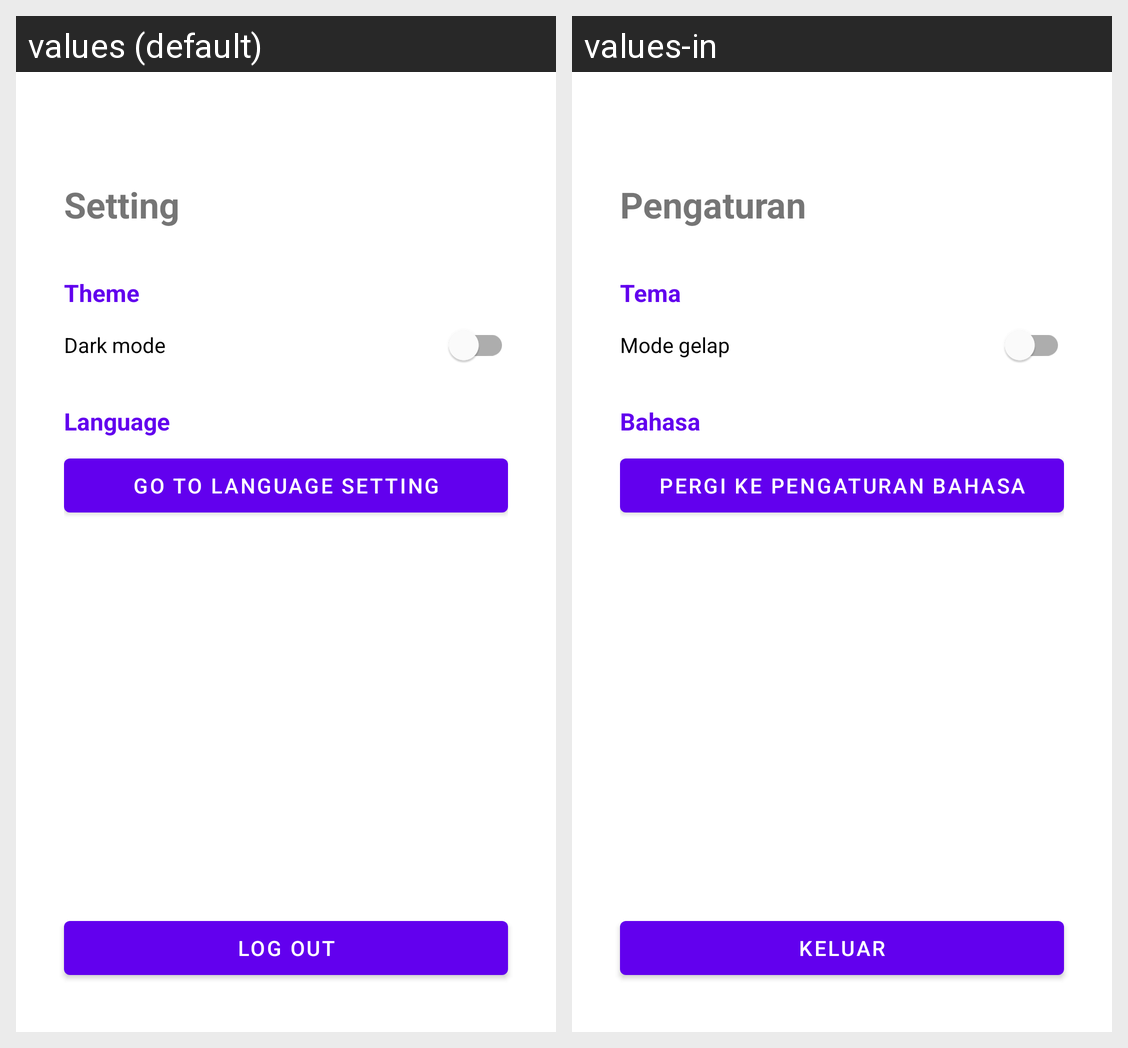

Here is an Android app screen in its default locale and in the app's own translations. Write out the translated-string differences for the strings that appear on this screen.
Android screen res/layout/fragment_setting.xml rendered under 2 locales, left to right: values (default), values-in. Device: Nexus 5 (rendered at 1080×1920; each locale shown at half size, 540×960, under a caption strip naming it); theme AppTheme.
Strings drawn on this screen, with the default value and each locale's value (text and hints the layout hard-codes, and strings that could not be matched under every locale, appear in the picture but are not listed):

title_setting
  values: Setting
  values-in: Pengaturan

theme
  values: Theme
  values-in: Tema

dark_mode
  values: Dark mode
  values-in: Mode gelap

language
  values: Language
  values-in: Bahasa

go_to_language_setting
  values: Go to language setting
  values-in: Pergi ke pengaturan bahasa

logout_btn_text
  values: Log Out
  values-in: Keluar
